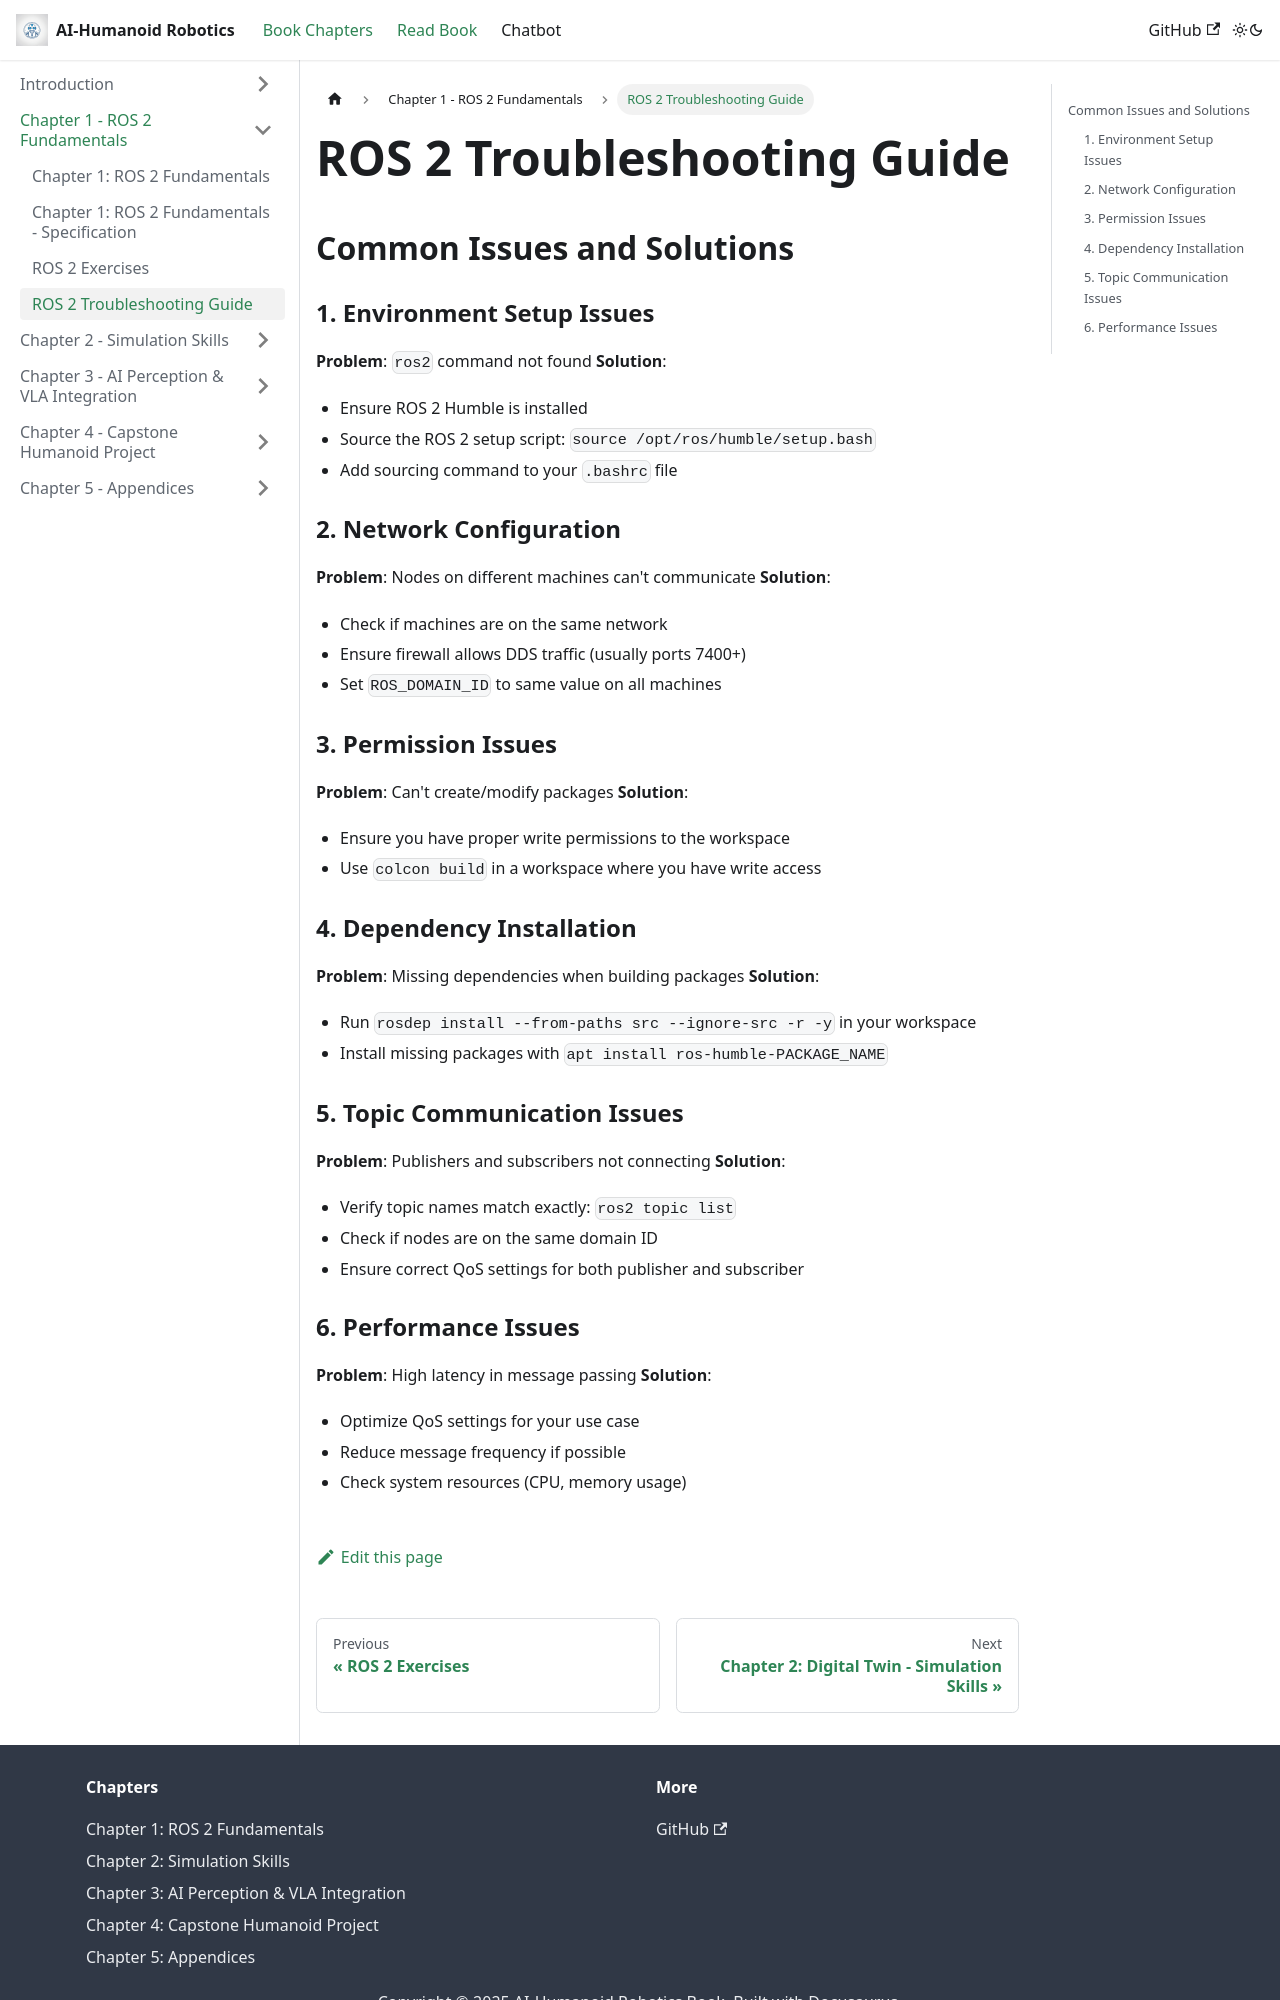

repository: AmmadQureshi12/Physical-AI-Humanoid-Robotics · page: docs/chapter-01-ros2-fundamentals/troubleshooting.html · generator: docusaurus

# ROS 2 Troubleshooting Guide

## Common Issues and Solutions

### 1. Environment Setup Issues
**Problem**: `ros2` command not found
**Solution**: 
- Ensure ROS 2 Humble is installed
- Source the ROS 2 setup script: `source /opt/ros/humble/setup.bash`
- Add sourcing command to your `.bashrc` file

### 2. Network Configuration
**Problem**: Nodes on different machines can't communicate
**Solution**:
- Check if machines are on the same network
- Ensure firewall allows DDS traffic (usually ports 7400+)
- Set `ROS_DOMAIN_ID` to same value on all machines

### 3. Permission Issues
**Problem**: Can't create/modify packages
**Solution**:
- Ensure you have proper write permissions to the workspace
- Use `colcon build` in a workspace where you have write access

### 4. Dependency Installation
**Problem**: Missing dependencies when building packages
**Solution**:
- Run `rosdep install --from-paths src --ignore-src -r -y` in your workspace
- Install missing packages with `apt install ros-humble-PACKAGE_NAME`

### 5. Topic Communication Issues
**Problem**: Publishers and subscribers not connecting
**Solution**:
- Verify topic names match exactly: `ros2 topic list`
- Check if nodes are on the same domain ID
- Ensure correct QoS settings for both publisher and subscriber
